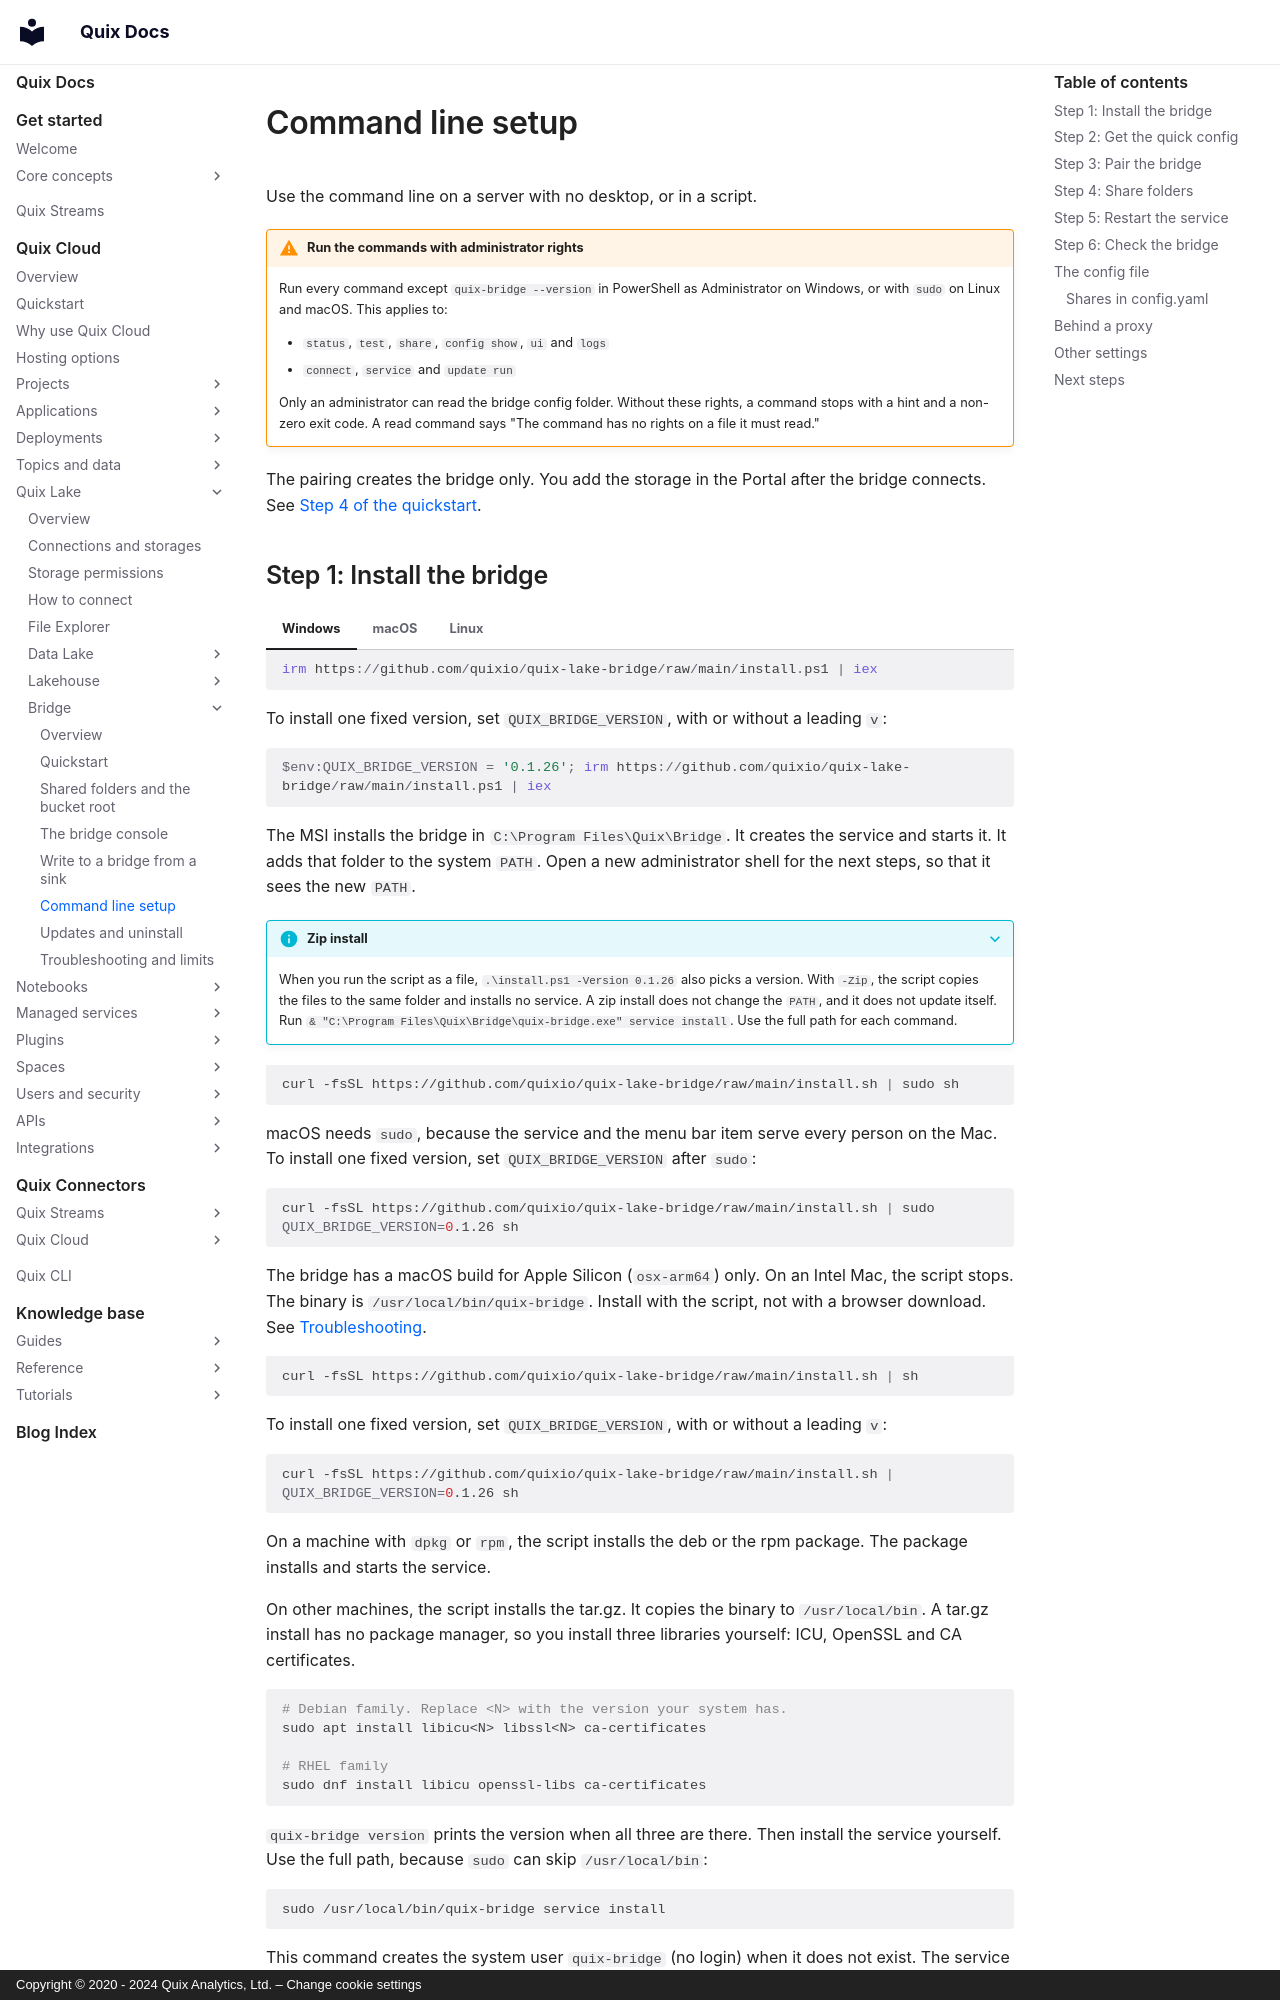

repository: quixio/quix-docs · page: quix-cloud/quix-lake/bridge/command-line/index.html · generator: mkdocs · copyright: Copyright © 2020 - 2024 Quix Analytics, Ltd. – Change cookie settings

---
title: Command line setup
description: Install, pair and share folders with the quix-bridge command, on a server with no desktop or in a script.
---

# Command line setup

Use the command line on a server with no desktop, or in a script.

!!! warning "Run the commands with administrator rights"
    Run every command except `quix-bridge --version` in PowerShell as Administrator on Windows, or with `sudo` on Linux and macOS. This applies to:

    - `status`, `test`, `share`, `config show`, `ui` and `logs`
    - `connect`, `service` and `update run`

    Only an administrator can read the bridge config folder. Without these rights, a command stops with a hint and a non-zero exit code. A read command says "The command has no rights on a file it must read."

The pairing creates the bridge only. You add the storage in the Portal after the bridge connects. See [Step 4 of the quickstart](./quickstart.md#step-4-create-the-storage).
